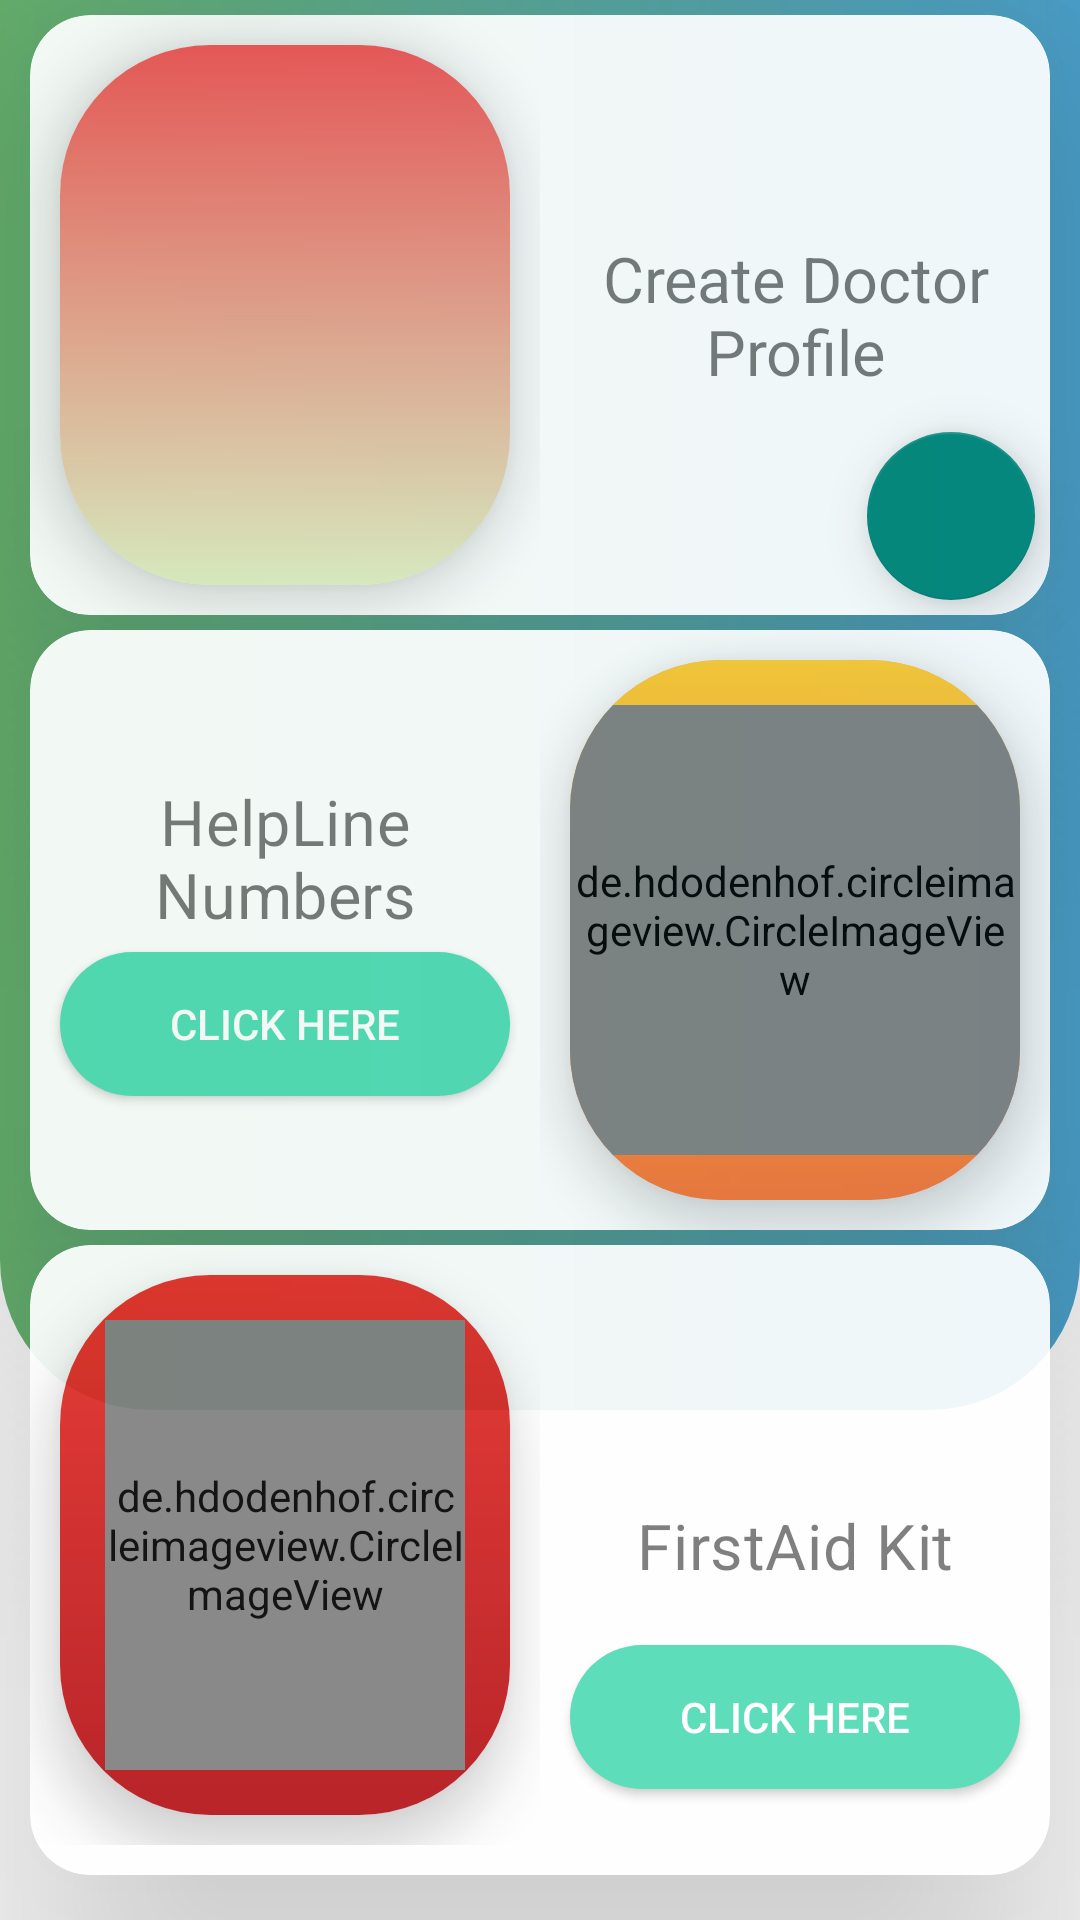

Here is an Android app screen rendered from its layout file. Give the layout XML and the strings, colors and styles it references.
<!-- AndroidManifest.xml: application theme Theme.HealthCareApp -->
<!-- res/layout/fragment_settings.xml -->
<?xml version="1.0" encoding="utf-8"?>
<FrameLayout xmlns:android="http://schemas.android.com/apk/res/android"
    xmlns:tools="http://schemas.android.com/tools"
    android:layout_width="match_parent"
    android:layout_height="match_parent"
    android:id="@+id/settings"
    xmlns:app="http://schemas.android.com/apk/res-auto"
    tools:context=".DashboardFragment.SettingsFragment"
    >
    <RelativeLayout
        android:background="@drawable/setting_gradient"
        android:layout_marginBottom="170dp"
        android:layout_width="match_parent"
        android:layout_height="match_parent">

    </RelativeLayout>
    <RelativeLayout
        android:layout_width="match_parent"
        android:layout_height="match_parent"
        android:alpha="0.92"
        >

<LinearLayout
    android:layout_width="match_parent"
    android:layout_height="match_parent"
    android:orientation="vertical">
    <androidx.cardview.widget.CardView
        app:cardElevation="56sp"
        android:layout_marginTop="5dp"
        app:cardCornerRadius="20dp"
        android:layout_marginLeft="10dp"
        android:layout_marginRight="10dp"
        android:layout_width="match_parent"
        android:layout_height="wrap_content">
    <LinearLayout
        android:gravity="center"
        android:id="@+id/profile"
        android:layout_width="match_parent"
        android:weightSum="2"
        android:layout_height="200dp"
        >
        <LinearLayout
            android:layout_width="0dp"
            android:layout_weight="1"
            android:layout_height="match_parent"
            android:gravity="center">
        <androidx.cardview.widget.CardView
            android:layout_marginTop="0dp"
            android:layout_width="150dp"
            android:layout_height="180dp"
            app:cardCornerRadius="50dp"
            app:cardElevation="10dp"
            android:layout_marginLeft="0dp"
            >
            <androidx.constraintlayout.widget.ConstraintLayout
                android:background="@drawable/doctor_profile"
                android:layout_width="match_parent"
                android:layout_height="match_parent"
                >

                <ImageView
                    android:layout_width="wrap_content"
                    android:layout_height="wrap_content"
                    android:layout_marginTop="0dp"
                    android:src="@drawable/doctor"
                    app:layout_constraintEnd_toEndOf="parent"
                    app:layout_constraintHorizontal_bias="0.0"
                    app:layout_constraintStart_toStartOf="parent"
                    app:layout_constraintTop_toTopOf="parent" />
            </androidx.constraintlayout.widget.ConstraintLayout>
        </androidx.cardview.widget.CardView>
        </LinearLayout>
        <androidx.constraintlayout.widget.ConstraintLayout
            android:layout_width="0dp"
            android:layout_weight="1"
            android:layout_height="match_parent"
            android:orientation="vertical">

            <TextView
                android:layout_width="match_parent"
                android:layout_height="wrap_content"
                android:layout_margin="5dp"
                android:gravity="center"
                android:textStyle="normal"
                android:fontFamily="sans-serif"
                android:text="Create Doctor Profile"

                android:textSize="21dp"
                app:layout_constraintBottom_toBottomOf="parent"
                app:layout_constraintEnd_toEndOf="parent"
                app:layout_constraintStart_toStartOf="parent"
                app:layout_constraintTop_toTopOf="parent" />

            <com.google.android.material.floatingactionbutton.FloatingActionButton
                android:id="@+id/addProfile"
                app:elevation="10dp"
                android:elevation="10sp"
                android:layout_width="wrap_content"
                android:layout_marginRight="5dp"
                android:layout_marginBottom="5dp"
                android:layout_height="wrap_content"
                android:src="@drawable/ic_baseline_person_add_alt_1_24"
                app:layout_constraintBottom_toBottomOf="parent"
                app:layout_constraintEnd_toEndOf="parent" />
        </androidx.constraintlayout.widget.ConstraintLayout>
    </LinearLayout>
    </androidx.cardview.widget.CardView>
    <androidx.cardview.widget.CardView
        app:cardElevation="56sp"
        android:layout_marginTop="5dp"
        app:cardCornerRadius="20dp"
        android:layout_marginLeft="10dp"
        android:layout_marginRight="10dp"
        android:layout_width="match_parent"
        android:layout_height="wrap_content">
    <LinearLayout
        android:layout_width="match_parent"
        android:layout_height="200dp"
        android:weightSum="2"
        android:orientation="horizontal">

        <LinearLayout
            android:layout_width="0dp"
            android:layout_weight="1"
            android:gravity="center"
            android:layout_height="match_parent"
            android:layout_marginLeft="0dp"
            android:orientation="vertical">

            <TextView
                android:id="@+id/textView"
                android:layout_width="match_parent"
                android:layout_height="wrap_content"
                android:layout_margin="5dp"
                android:gravity="center"
                android:letterSpacing="0.01"
                android:text="HelpLine Numbers"

                android:textSize="21dp"
                android:textStyle="normal"
                android:fontFamily="sans-serif"
                app:layout_constraintBottom_toBottomOf="parent"
                app:layout_constraintEnd_toEndOf="parent"
                app:layout_constraintStart_toStartOf="parent"
                app:layout_constraintTop_toTopOf="parent" />

            <Button
                android:id="@+id/helpline"
                android:layout_width="150dp"
                android:layout_height="wrap_content"
                android:background="@drawable/button_round"
                android:elevation="20sp"
                android:text="Click Here"
                android:textColor="@color/white"
                app:layout_constraintBottom_toBottomOf="parent"
                app:layout_constraintEnd_toEndOf="parent"
                app:layout_constraintStart_toStartOf="parent"
                app:layout_constraintTop_toBottomOf="@+id/textView" />
        </LinearLayout>
<LinearLayout
    android:layout_width="0dp"
    android:layout_weight="1"
    android:layout_height="match_parent"
    android:gravity="center">
        <androidx.cardview.widget.CardView
            android:layout_width="150dp"
            android:layout_height="180dp"
            android:layout_marginLeft="0dp"
            android:layout_marginTop="0dp"
            app:cardBackgroundColor="@color/gradient"
            app:cardCornerRadius="50dp"
            app:cardElevation="10dp">

            <LinearLayout
                android:layout_width="match_parent"
                android:layout_height="match_parent"
                android:background="@drawable/amublance"
                android:gravity="center">

                <de.hdodenhof.circleimageview.CircleImageView
                    android:layout_width="150dp"
                    android:layout_height="150dp"
                    android:layout_gravity="center"
                    android:src="@drawable/ambulance" />
            </LinearLayout>
        </androidx.cardview.widget.CardView>
</LinearLayout>
    </LinearLayout>
    </androidx.cardview.widget.CardView>
    <androidx.cardview.widget.CardView
        android:layout_marginTop="5dp"
        app:cardElevation="56dp"
        app:cardCornerRadius="20dp"
        android:layout_marginBottom="5dp"
        android:layout_marginLeft="10dp"
        android:layout_marginRight="10dp"
        android:layout_width="match_parent"
        android:layout_height="wrap_content">
    <LinearLayout
        android:orientation="horizontal"
        android:layout_width="match_parent"
        android:weightSum="2"
        android:layout_height="200dp"
        android:layout_marginBottom="10dp"
        >
        <LinearLayout
            android:layout_width="0dp"
            android:layout_weight="1"
            android:layout_height="match_parent"
            android:gravity="center">
        <androidx.cardview.widget.CardView
            android:layout_marginTop="0dp"
            android:layout_width="150dp"
            android:layout_height="180dp"
            app:cardCornerRadius="50dp"
            app:cardElevation="10dp"
            android:layout_marginLeft="0dp"
            >
            <RelativeLayout
                android:background="@drawable/first_aid"
                android:layout_width="match_parent"
                android:gravity="center"
                android:layout_height="match_parent">
                <de.hdodenhof.circleimageview.CircleImageView
                    android:layout_width="120dp"
                    android:layout_height="150dp"
                    android:layout_gravity="center"
                    android:src="@drawable/firstaid" />
            </RelativeLayout>
        </androidx.cardview.widget.CardView>
        </LinearLayout>
        <androidx.constraintlayout.widget.ConstraintLayout
            android:layout_width="0dp"
            android:layout_weight="1"
            android:layout_height="match_parent"
            android:orientation="vertical">

            <TextView
                android:id="@+id/textView2"
                android:layout_width="match_parent"
                android:layout_height="wrap_content"
                android:layout_margin="5dp"
                android:gravity="center"
                android:text="FirstAid Kit"
                android:letterSpacing="0.01"

                android:textSize="21dp"
                android:textStyle="normal"
                android:fontFamily="sans-serif"
                app:layout_constraintBottom_toBottomOf="parent"
                app:layout_constraintEnd_toEndOf="parent"
                app:layout_constraintStart_toStartOf="parent"
                app:layout_constraintTop_toTopOf="parent" />

            <Button
                android:background="@drawable/button_round"
                android:text="Click Here"
                android:textColor="@color/white"
                android:layout_width="150dp"
                android:elevation="10dp"
                android:layout_height="wrap_content"
                app:layout_constraintBottom_toBottomOf="parent"
                app:layout_constraintEnd_toEndOf="parent"
                app:layout_constraintStart_toStartOf="parent"
                app:layout_constraintTop_toBottomOf="@+id/textView2" />
        </androidx.constraintlayout.widget.ConstraintLayout>
    </LinearLayout>
    </androidx.cardview.widget.CardView>
</LinearLayout>

    </RelativeLayout>
</FrameLayout>
<!-- resources referenced by this layout -->
<resources>
  <color name="gradient">#ff9472
  
  
       </color>
  <color name="white">#FFFFFFFF</color>
  <!-- drawable amublance (drawable) -->
  <?xml version="1.0" encoding="utf-8"?>
  <shape xmlns:android="http://schemas.android.com/apk/res/android">
  <gradient android:startColor="#FDC830"
      android:endColor="#F37335"
      android:angle="270"/>
  </shape>
  <!-- drawable button_round (drawable) -->
  <?xml version="1.0" encoding="utf-8"?>
  <shape xmlns:android="http://schemas.android.com/apk/res/android">
      <solid android:color="#50DBB4"/>
      <corners android:radius="50dp"/>
  </shape>
  <!-- drawable doctor_profile (drawable) -->
  <?xml version="1.0" encoding="utf-8"?>
  <shape xmlns:android="http://schemas.android.com/apk/res/android">
  <gradient android:startColor="#f05053"
      android:endColor="#e1eec3"
      android:angle="270"/>
  </shape>
  <!-- drawable first_aid (drawable) -->
  <?xml version="1.0" encoding="utf-8"?>
  <shape xmlns:android="http://schemas.android.com/apk/res/android">
  <gradient android:angle="270"
      android:endColor="#b31217"
      android:startColor="#e52d27"/>
  </shape>
  <!-- drawable setting_gradient (drawable) -->
  <?xml version="1.0" encoding="utf-8"?>
  <shape xmlns:android="http://schemas.android.com/apk/res/android">
      <gradient android:angle="180"
          android:startColor="#4ca2cd"
          android:endColor="#67B26F"/>
      <corners android:bottomLeftRadius="50dp"
          android:bottomRightRadius="50dp"/>
  </shape>
  <style name="Theme.HealthCareApp" parent="Theme.AppCompat.DayNight.NoActionBar">
          
          <item name="colorPrimary">@color/purple_500</item>
          <item name="colorPrimaryVariant">@color/purple_700</item>
          <item name="colorOnPrimary">@color/white</item>
          
          <item name="colorSecondary">@color/teal_200</item>
          <item name="colorSecondaryVariant">@color/teal_700</item>
          <item name="colorOnSecondary">@color/black</item>
          
          <item name="android:statusBarColor">?attr/colorPrimaryVariant</item>
          
          <item name="bottomSheetDialogTheme">@style/AppBottomSheetDialogTheme</item>
  
      </style>
  <color name="purple_500">#FF6200EE</color>
  <color name="purple_700">#1C8D73</color>
  <color name="teal_200">#FF03DAC5</color>
  <color name="teal_700">#FF018786</color>
  <color name="black">#FF000000</color>
  <style name="AppBottomSheetDialogTheme" parent="Theme.Design.Light.BottomSheetDialog">
          <item name="bottomSheetStyle">@style/AppModalStyle</item>
      </style>
  <style name="AppModalStyle" parent="Widget.Design.BottomSheet.Modal">
          <item name="android:background">@drawable/bottom_sheet</item>
      </style>
</resources>
